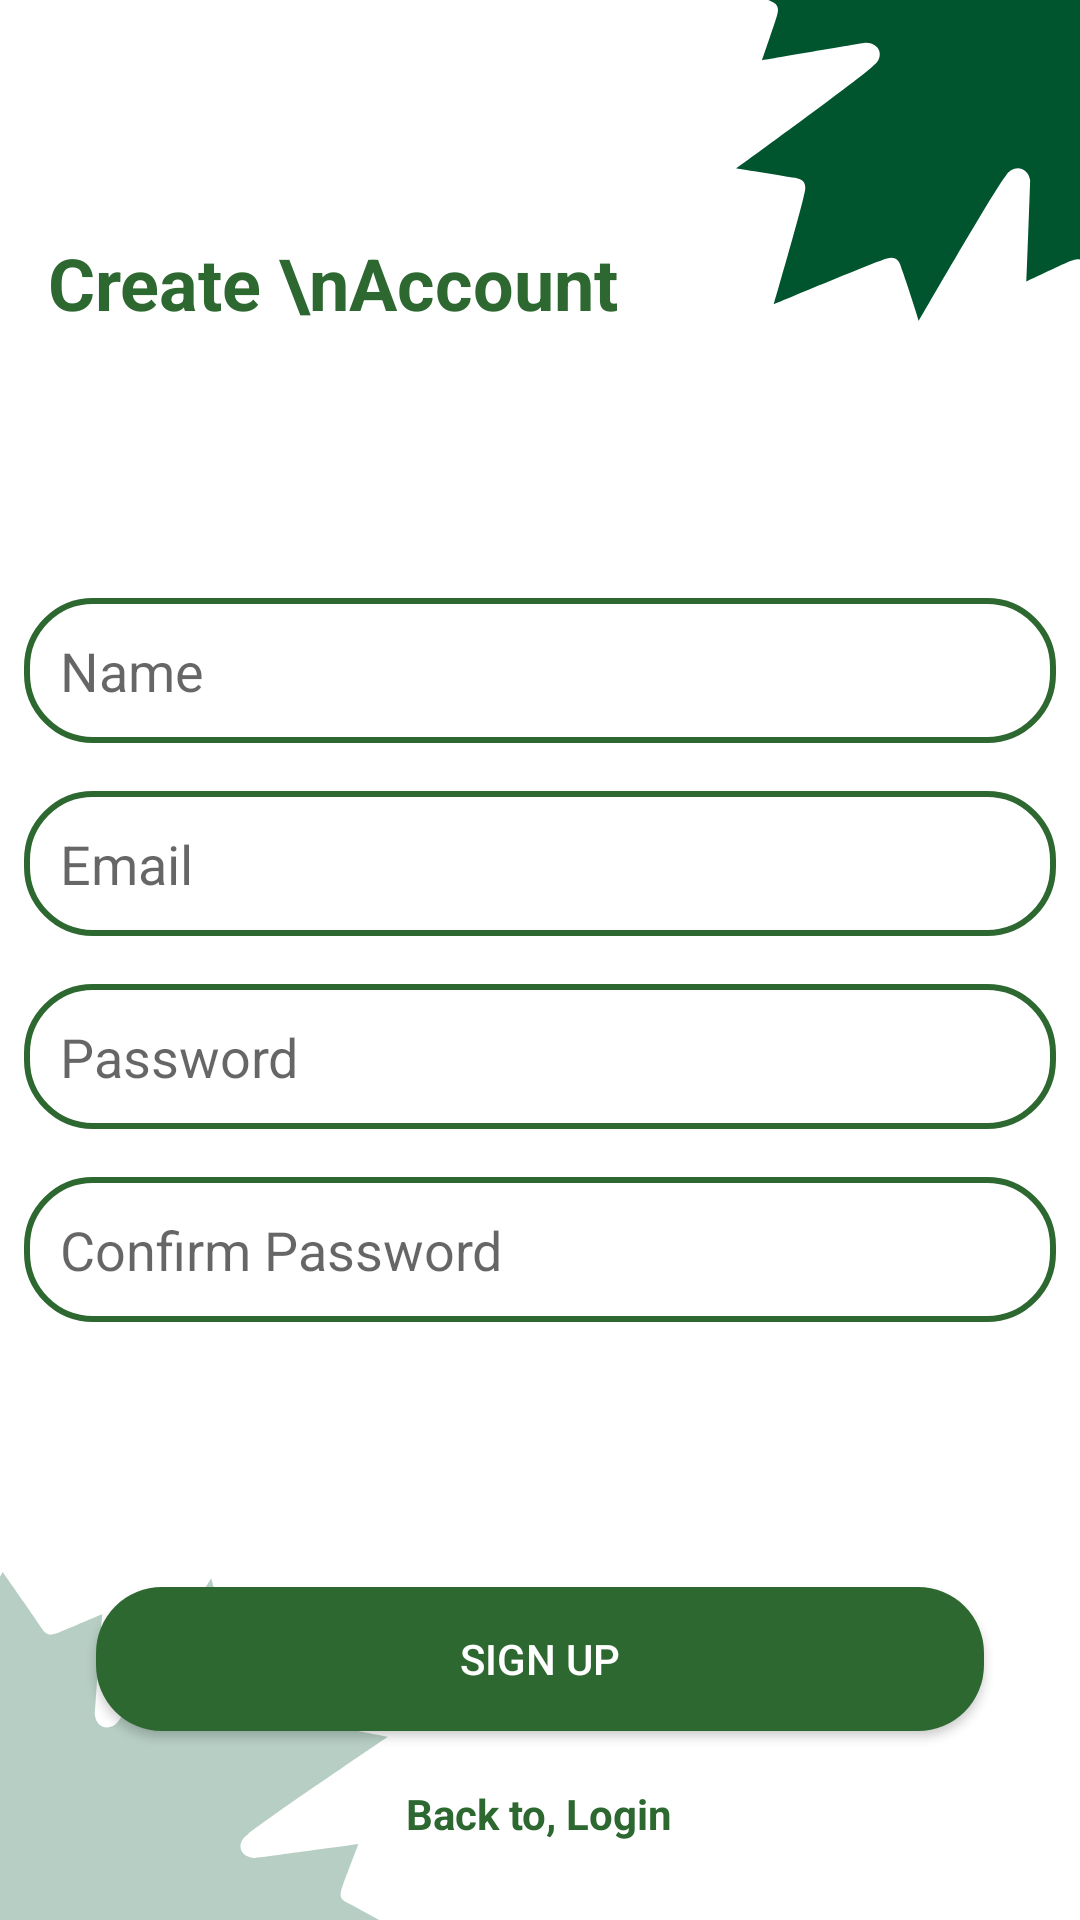

Layout XML and referenced resources for this Android screen:
<!-- AndroidManifest.xml: application theme Theme.Catchy -->
<!-- res/layout/fragment_create_account.xml -->
<?xml version="1.0" encoding="utf-8"?>
<RelativeLayout xmlns:android="http://schemas.android.com/apk/res/android"
    xmlns:tools="http://schemas.android.com/tools"
    android:layout_width="match_parent"
    android:layout_height="match_parent"
    android:background="@drawable/ic_background"
    tools:context=".fragments.CreateAccountFragment">

    <TextView
        android:layout_width="wrap_content"
        android:layout_height="wrap_content"
        android:layout_marginStart="16dp"
        android:layout_marginTop="78dp"
        android:text="Create \nAccount"
        android:textColor="@color/green"
        android:textSize="24sp"
        android:textStyle="bold" />

    <LinearLayout
        android:id="@+id/ll1"
        android:layout_width="match_parent"
        android:layout_height="wrap_content"
        android:layout_centerInParent="true"
        android:orientation="vertical">

        <EditText
            android:id="@+id/nameET"
            android:layout_width="match_parent"
            android:layout_height="wrap_content"
            android:layout_margin="8dp"
            android:background="@drawable/text_box"
            android:hint="Name"
            android:padding="12dp" />

        <EditText
            android:id="@+id/emailET"
            android:layout_width="match_parent"
            android:layout_height="wrap_content"
            android:layout_margin="8dp"
            android:background="@drawable/text_box"
            android:hint="Email"
            android:padding="12dp" />

        <EditText
            android:id="@+id/passwordET"
            android:layout_width="match_parent"
            android:layout_height="wrap_content"
            android:layout_margin="8dp"
            android:background="@drawable/text_box"
            android:hint="Password"
            android:padding="12dp" />

        <EditText
            android:id="@+id/confirmPassET"
            android:layout_width="match_parent"
            android:layout_height="wrap_content"
            android:layout_margin="8dp"
            android:background="@drawable/text_box"
            android:hint="Confirm Password"
            android:padding="12dp" />

    </LinearLayout>

    <ProgressBar
        android:id="@+id/progressBar"
        android:layout_width="wrap_content"
        android:layout_height="wrap_content"
        android:layout_above="@id/signUpBtn"
        android:layout_centerHorizontal="true"
        android:visibility="gone"
        android:layout_below="@+id/ll1"/>


    <Button
        android:id="@+id/signUpBtn"
        android:layout_width="match_parent"
        android:layout_height="wrap_content"
        android:layout_marginHorizontal="32dp"
        android:background="@drawable/btn_bg"
        android:layout_above="@id/loginTV"
        android:layout_marginBottom="18dp"
        android:text="Sign Up"
        android:textColor="#fff" />

    <TextView
        android:id="@+id/loginTV"
        android:layout_width="wrap_content"
        android:layout_height="wrap_content"
        android:layout_alignParentBottom="true"
        android:layout_centerHorizontal="true"
        android:layout_marginBottom="26dp"
        android:text="Back to, Login"
        android:textColor="@color/green"
        android:textStyle="bold" />

</RelativeLayout>
<!-- resources referenced by this layout -->
<resources>
  <color name="green">#2E6831</color>
  <!-- drawable btn_bg (drawable) -->
  <?xml version="1.0" encoding="utf-8"?>
  <shape xmlns:android="http://schemas.android.com/apk/res/android"
      android:shape="rectangle">
  
      <solid
          android:color="@color/green"/>
  
      <corners
          android:radius="22dp"/>
  
  </shape>
  <!-- drawable ic_background: vector/xml drawable (drawable, 3113 chars, omitted) -->
  <!-- drawable text_box (drawable) -->
  <?xml version="1.0" encoding="utf-8"?>
  <shape xmlns:android="http://schemas.android.com/apk/res/android"
      android:shape="rectangle">
  
      <corners android:radius="22dp"/>
  
      <stroke
          android:color="@color/green"
          android:width="2dp"/>
  
  </shape>
  <style name="Theme.Catchy" parent="Theme.MaterialComponents.Light.NoActionBar">
          
          <item name="colorPrimary">@color/green</item>
          <item name="colorPrimaryVariant">@color/white</item>
          <item name="colorOnPrimary">@color/white</item>
          
          <item name="colorSecondary">@color/teal_200</item>
          <item name="colorSecondaryVariant">@color/teal_700</item>
          <item name="colorOnSecondary">@color/black</item>
          
          <item name="android:statusBarColor" tools:targetApi="l">?attr/colorPrimaryVariant</item>
          
  
          <item name="android:windowLightStatusBar">true</item>
      </style>
  <color name="white">#FFFFFFFF</color>
  <color name="teal_200">#FF03DAC5</color>
  <color name="teal_700">#FF018786</color>
  <color name="black">#FF000000</color>
</resources>
